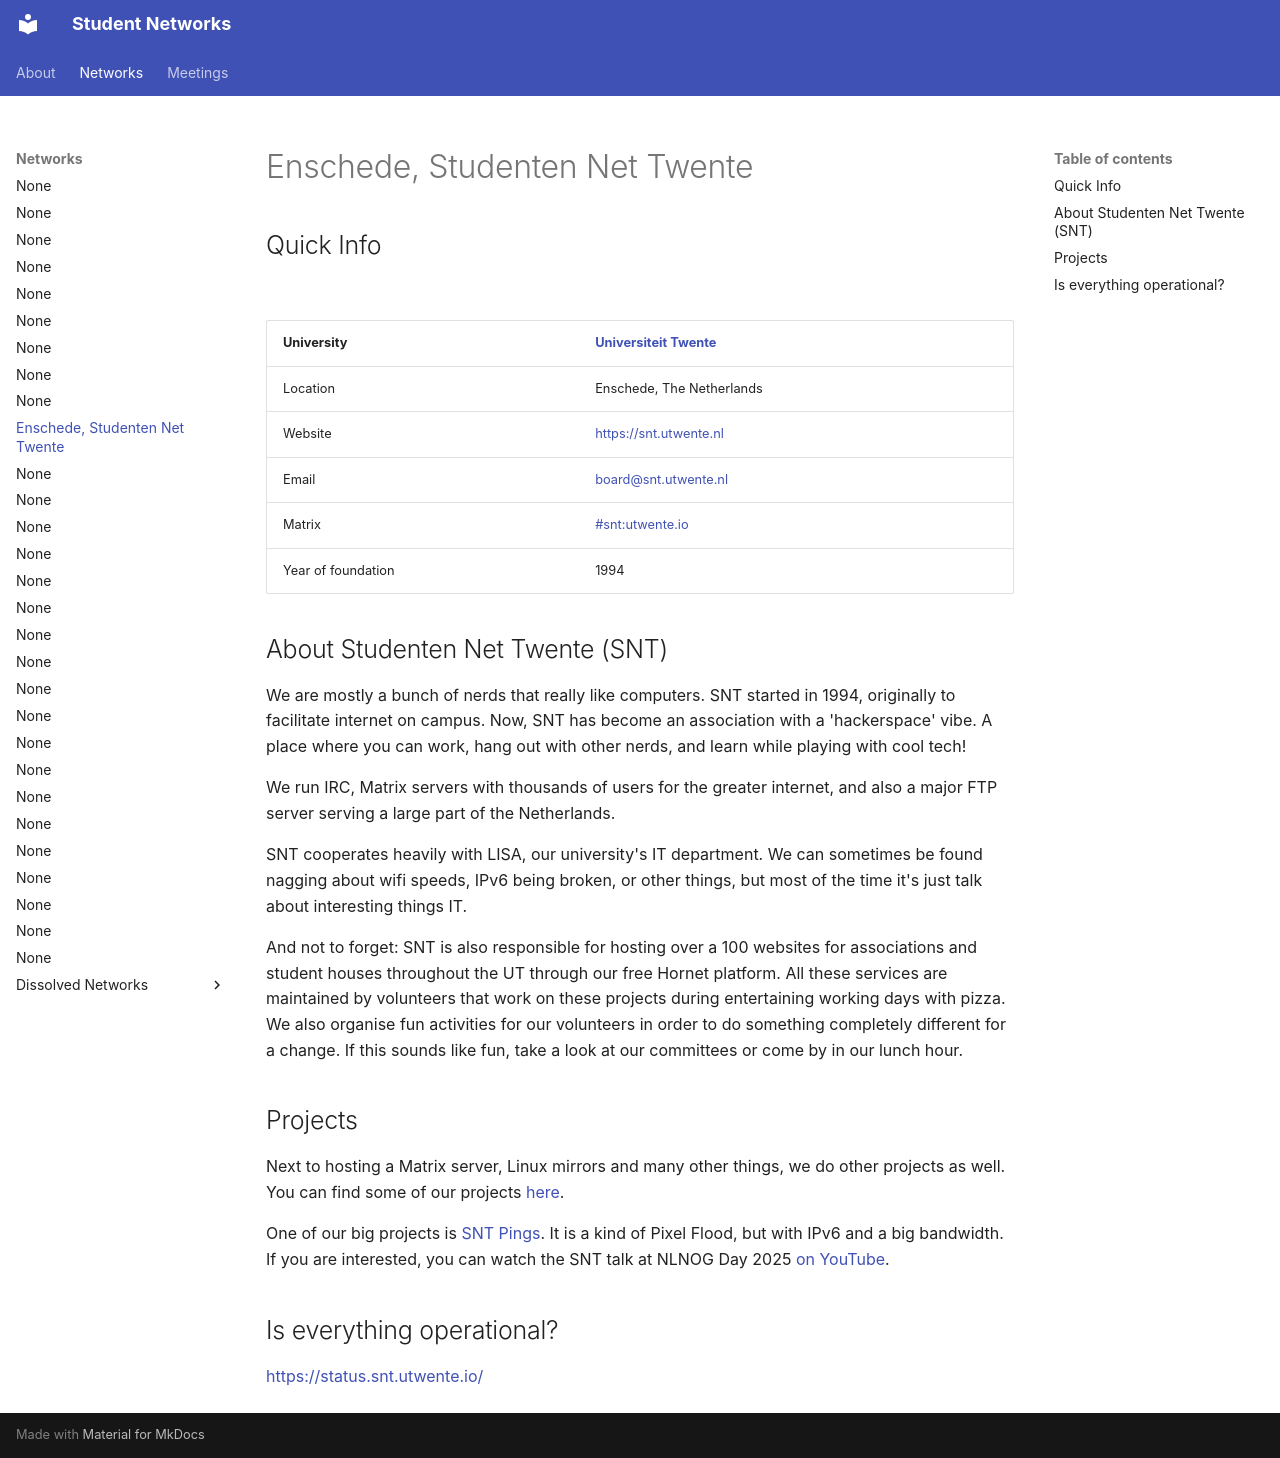

repository: eskeldsen/studnetze-website · page: networks/enschede_snt/index.html · generator: mkdocs

# Enschede, Studenten Net Twente

## Quick Info

![](https://www.snt.utwente.nl/theme/snt/build/images/snt-filled.02ff70f1.svg)

University              | [Universiteit Twente](https://utwente.nl)
------------------------|---------------------------------------------------------
Location                | Enschede, The Netherlands
Website                 | <https://snt.utwente.nl>      
Email                   | <board@snt.utwente.nl>  
Matrix                  | [#snt:utwente.io](https://matrix.to/#/%23snt:utwente.io) 
Year of foundation      | 1994

## About Studenten Net Twente (SNT)

We are mostly a bunch of nerds that really like computers. SNT started in 1994, originally to facilitate internet on campus. Now, SNT has become an association with a 'hackerspace' vibe. A place where you can work, hang out with other nerds, and learn while playing with cool tech!

We run IRC, Matrix servers with thousands of users for the greater internet, and also a major FTP server serving a large part of the Netherlands.

SNT cooperates heavily with LISA, our university's IT department. We can sometimes be found nagging about wifi speeds, IPv6 being broken, or other things, but most of the time it's just talk about interesting things IT.

And not to forget: SNT is also responsible for hosting over a 100 websites for associations and student houses throughout the UT through our free Hornet platform. All these services are maintained by volunteers that work on these projects during entertaining working days with pizza. We also organise fun activities for our volunteers in order to do something completely different for a change. If this sounds like fun, take a look at our committees or come by in our lunch hour.

## Projects

Next to hosting a Matrix server, Linux mirrors and many other things, we do other projects as well. You can find some of our projects [here](https://wiki.snt.utwente.nl/projecten:start). 

One of our big projects is [SNT Pings](https://pings.utwente.io/). It is a kind of Pixel Flood, but with IPv6 and a big bandwidth. If you are interested, you can watch the SNT talk at NLNOG Day 2025 [on YouTube](https://youtu.be/bGg6g9W2CTE).

## Is everything operational?

<https://status.snt.utwente.io/>
